Dataset: dataset (GitHub, schwein69/VA_Project). Classes: fist, index finger pointing, open palm, pinch, two fingers.

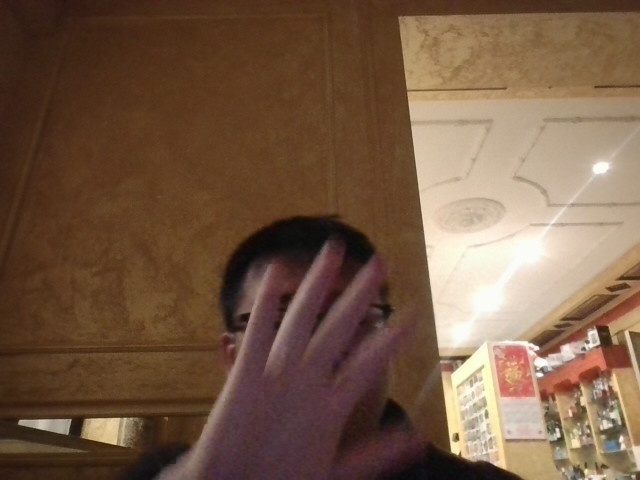
Label: open palm

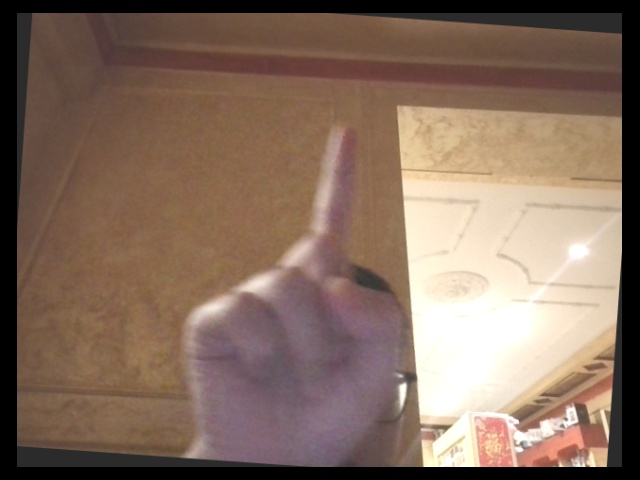
Label: index finger pointing

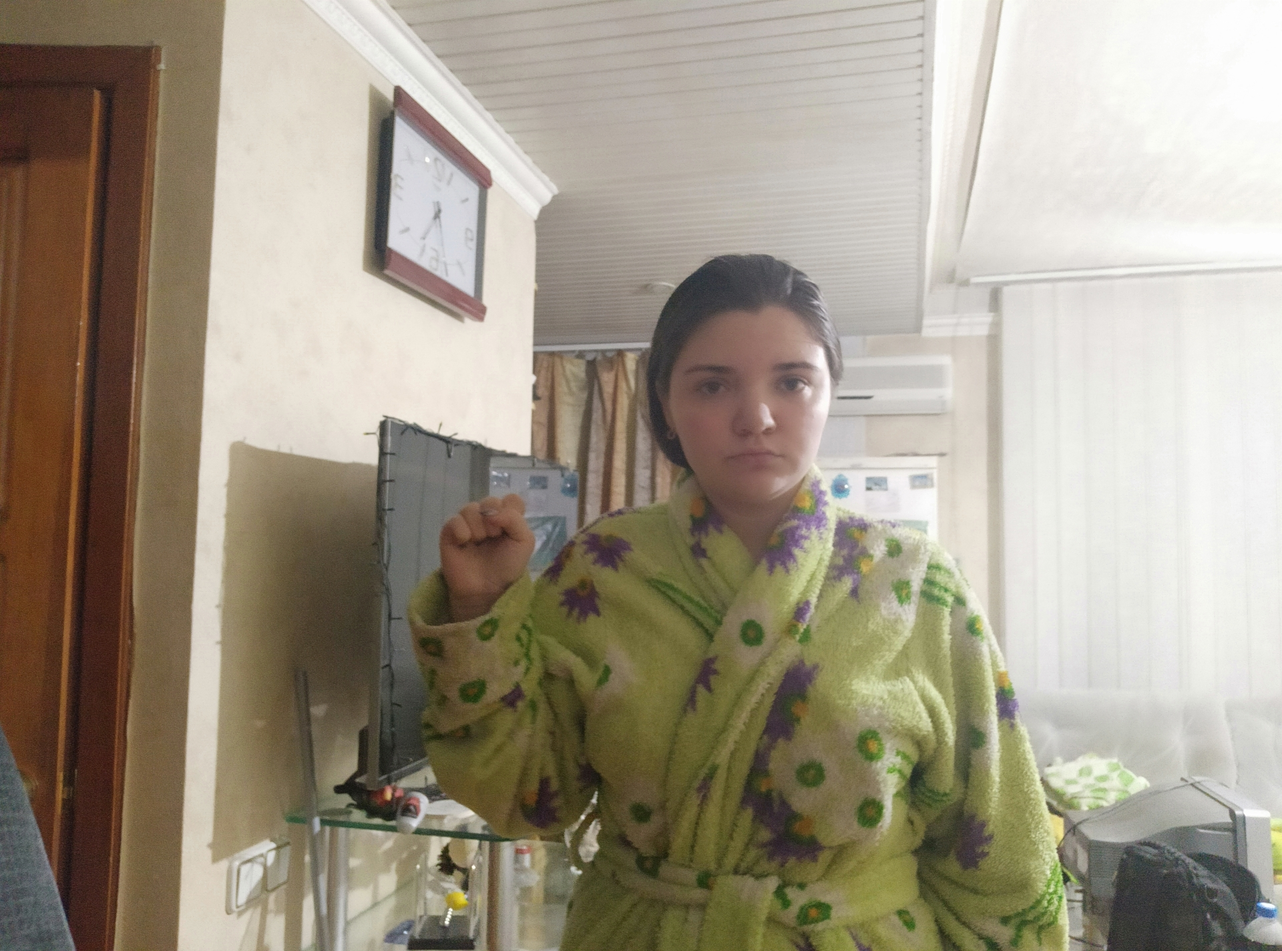
Label: fist

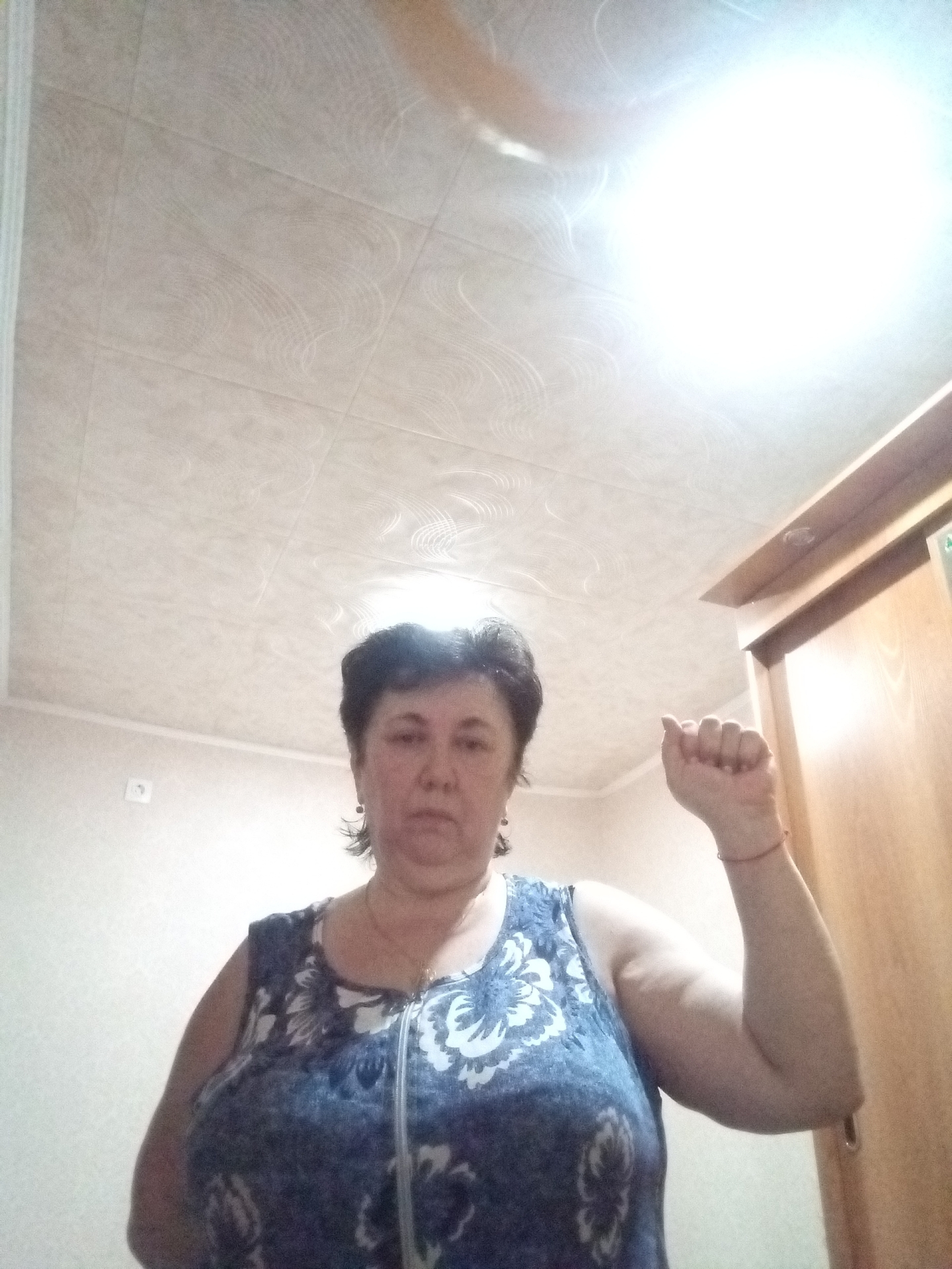
Label: fist

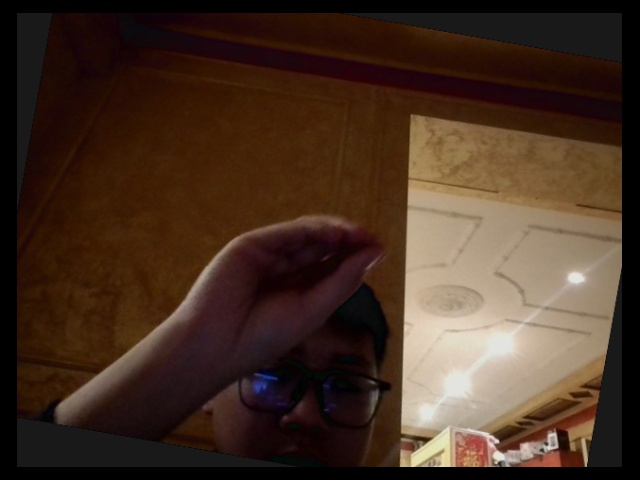
Label: pinch

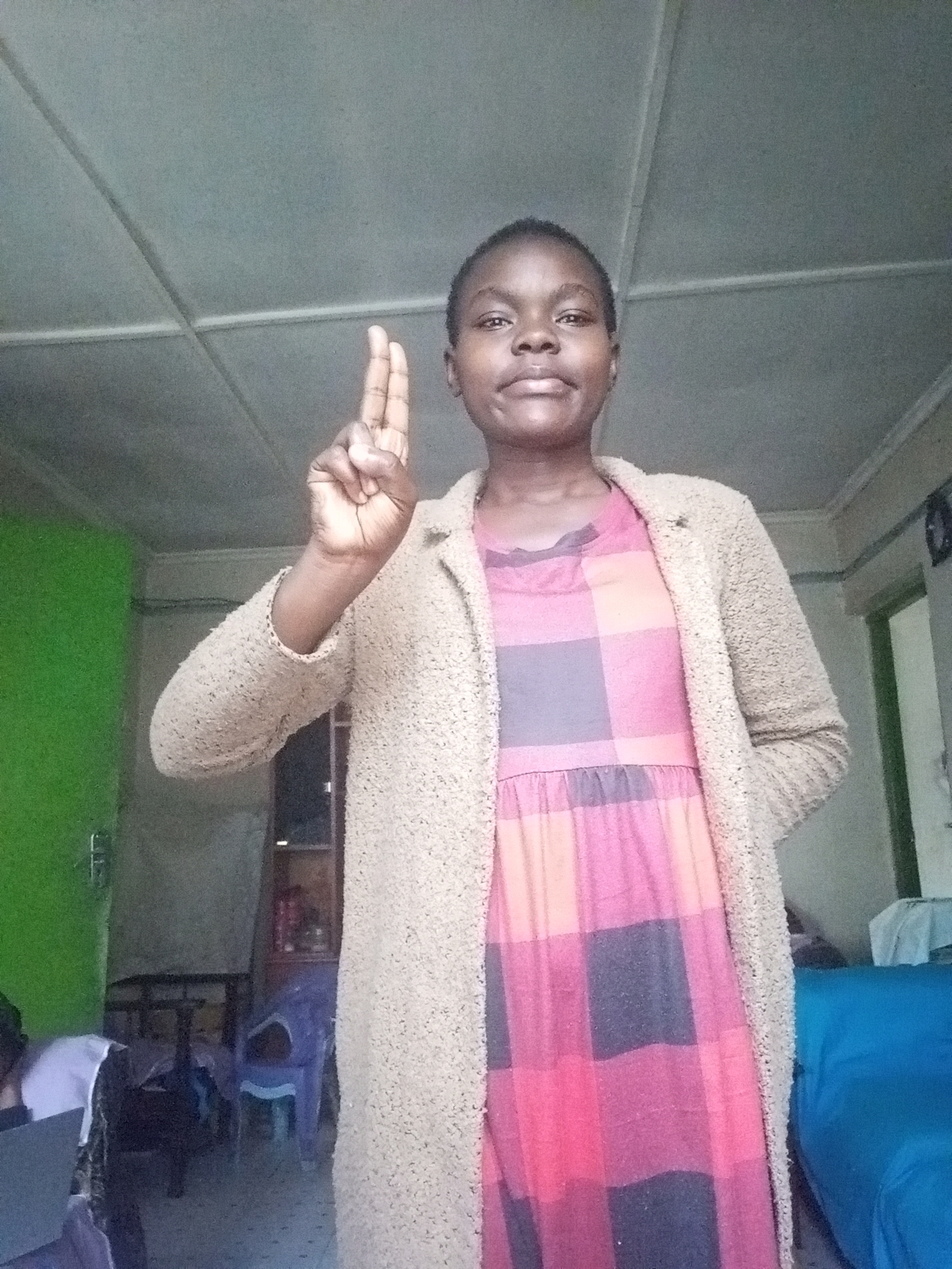
Label: two fingers
